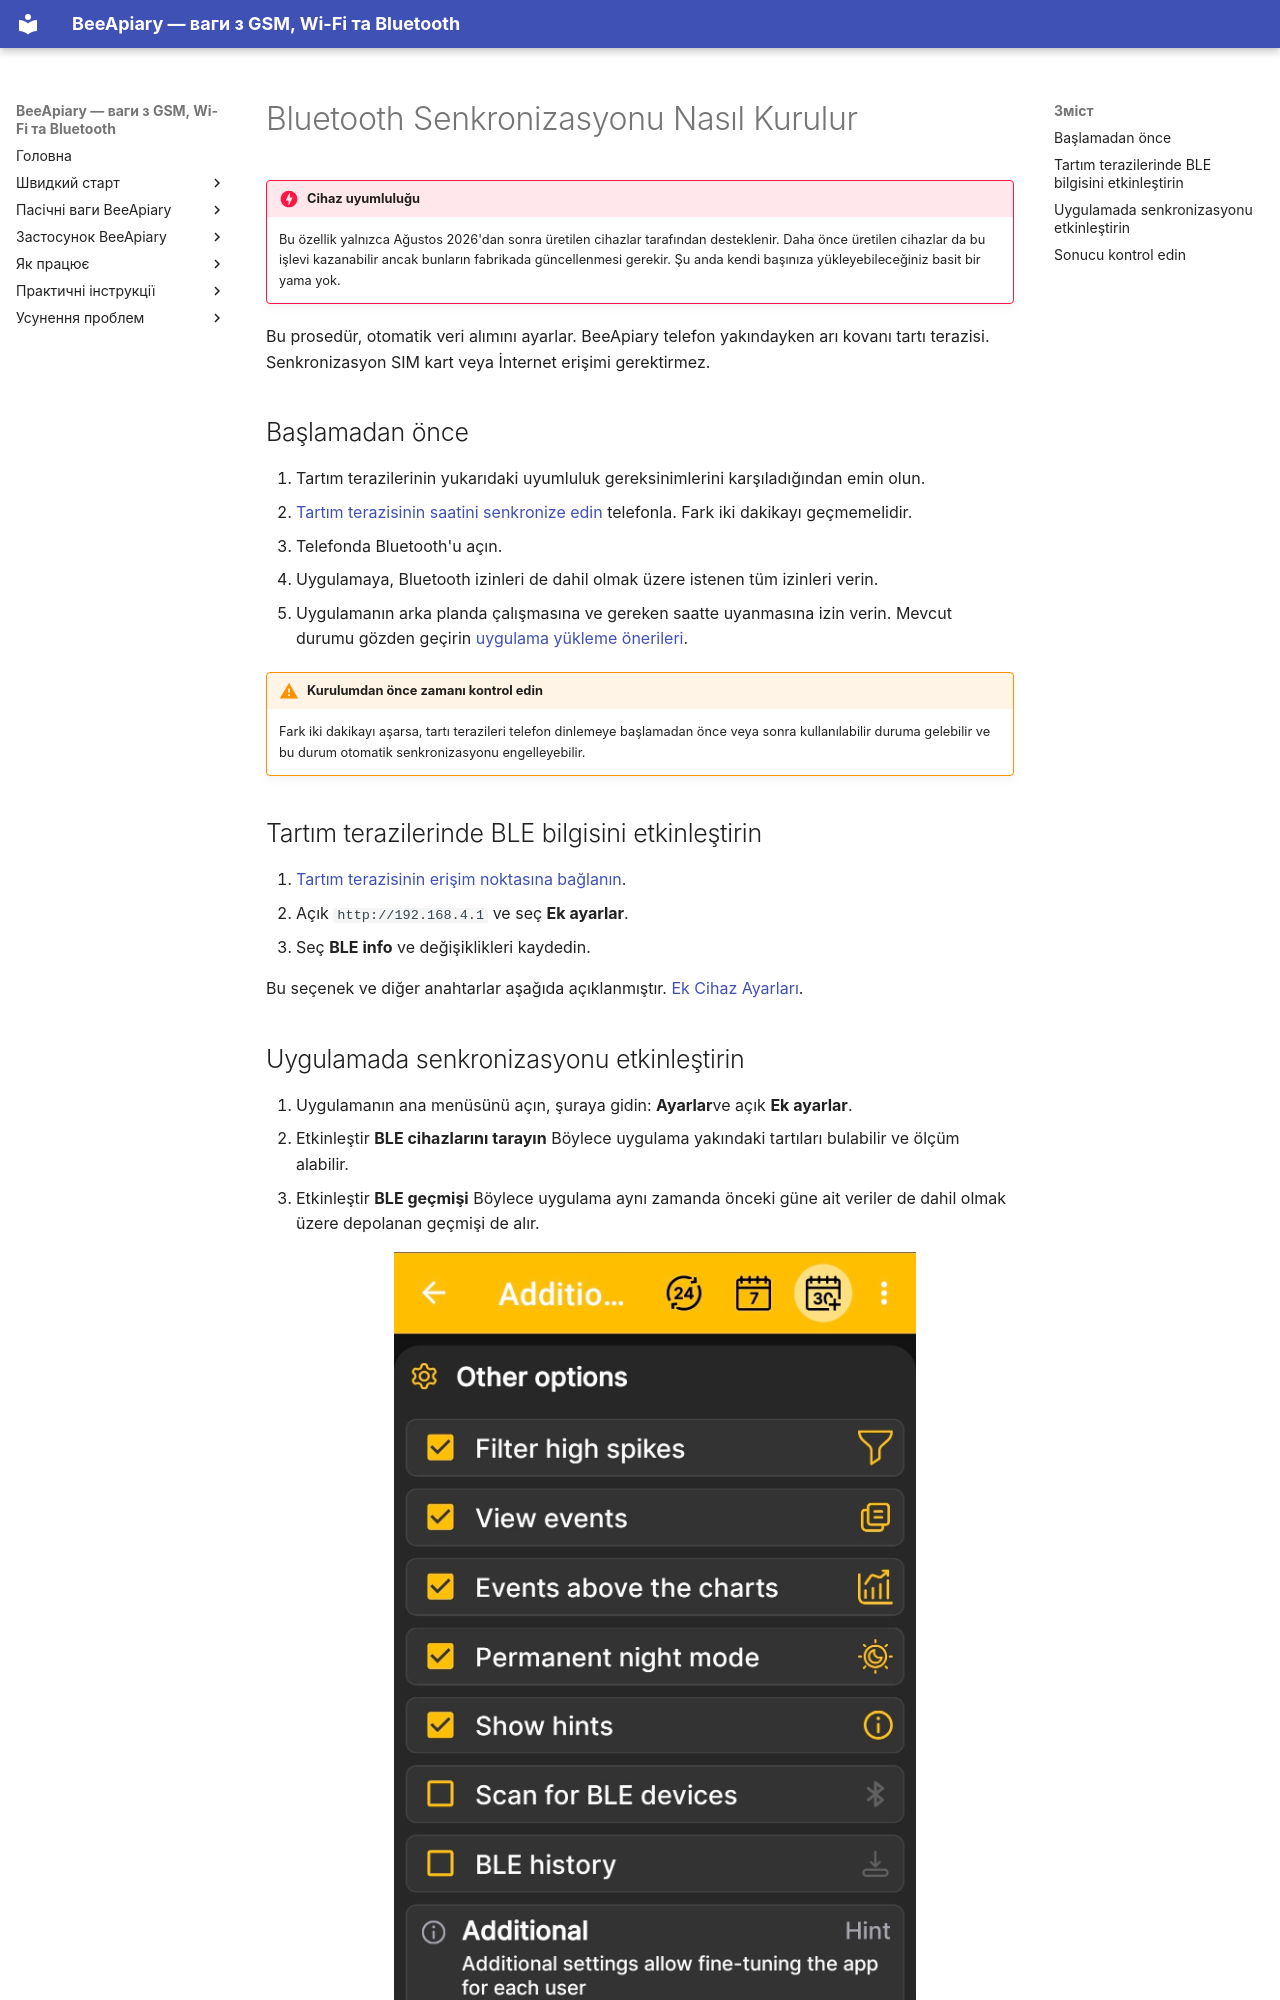

repository: Ivan-Bdgilko/BeeApiary_Docs · page: tr/guides/configure-bluetooth-sync/index.html · generator: mkdocs

# Bluetooth Senkronizasyonu Nasıl Kurulur

!!! danger "Cihaz uyumluluğu"
    Bu özellik yalnızca Ağustos 2026'dan sonra üretilen cihazlar tarafından desteklenir. Daha önce üretilen cihazlar da bu işlevi kazanabilir ancak bunların fabrikada güncellenmesi gerekir. Şu anda kendi başınıza yükleyebileceğiniz basit bir yama yok.

Bu prosedür, otomatik veri alımını ayarlar. BeeApiary telefon yakındayken arı kovanı tartı terazisi. Senkronizasyon SIM kart veya İnternet erişimi gerektirmez.

## Başlamadan önce

1. Tartım terazilerinin yukarıdaki uyumluluk gereksinimlerini karşıladığından emin olun.
2. [Tartım terazisinin saatini senkronize edin](../system/time-synchronization.md) telefonla. Fark iki dakikayı geçmemelidir.
3. Telefonda Bluetooth'u açın.
4. Uygulamaya, Bluetooth izinleri de dahil olmak üzere istenen tüm izinleri verin.
5. Uygulamanın arka planda çalışmasına ve gereken saatte uyanmasına izin verin. Mevcut durumu gözden geçirin [uygulama yükleme önerileri](../app/installation.md).

!!! warning "Kurulumdan önce zamanı kontrol edin"
    Fark iki dakikayı aşarsa, tartı terazileri telefon dinlemeye başlamadan önce veya sonra kullanılabilir duruma gelebilir ve bu durum otomatik senkronizasyonu engelleyebilir.

## Tartım terazilerinde BLE bilgisini etkinleştirin

1. [Tartım terazisinin erişim noktasına bağlanın](configure-local-wifi.md).
2. Açık `http://192.168.4.1` ve seç **Ek ayarlar**.
3. Seç **BLE info** ve değişiklikleri kaydedin.

Bu seçenek ve diğer anahtarlar aşağıda açıklanmıştır. [Ek Cihaz Ayarları](../device/additional-settings.md).
